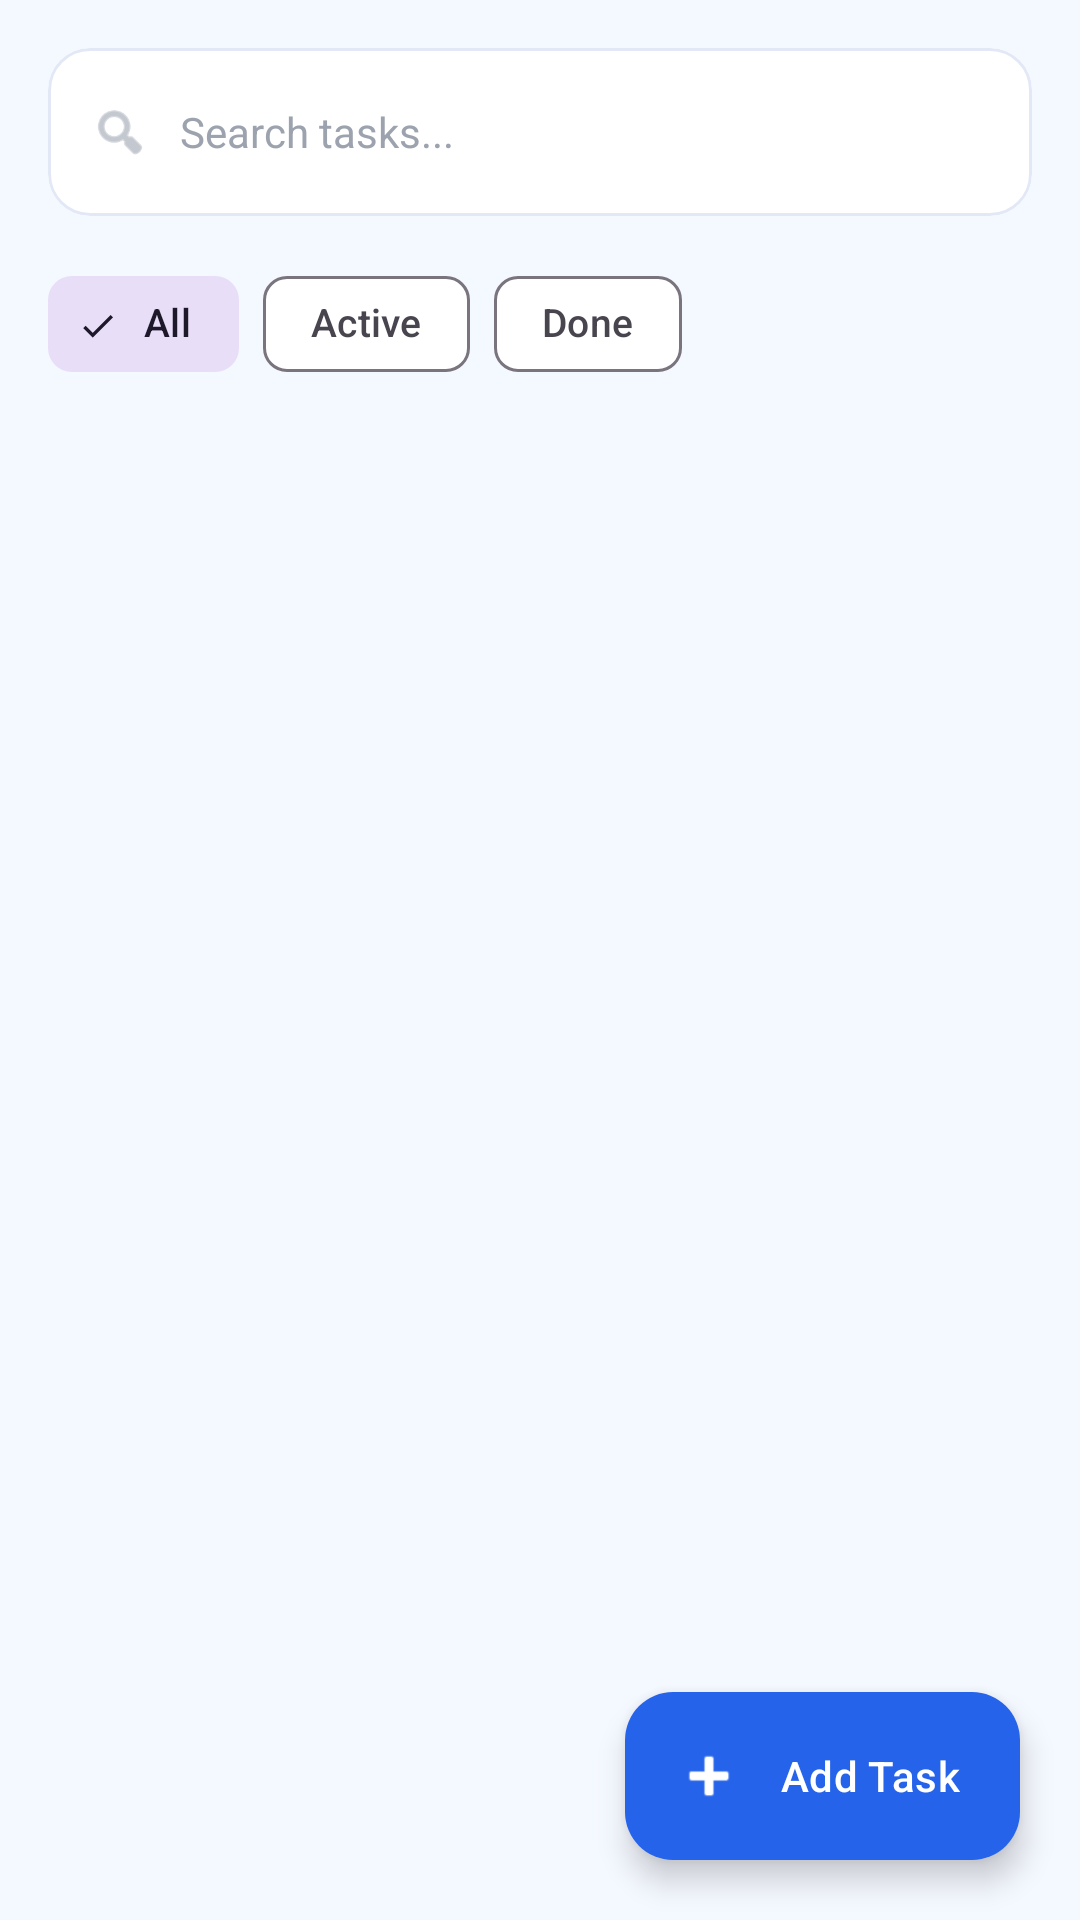

Layout XML and referenced resources for this Android screen:
<!-- AndroidManifest.xml: application theme Theme.FocusQuest -->
<!-- res/layout/fragment_tasks.xml -->
<?xml version="1.0" encoding="utf-8"?>
<androidx.coordinatorlayout.widget.CoordinatorLayout
    xmlns:android="http://schemas.android.com/apk/res/android"
    xmlns:app="http://schemas.android.com/apk/res-auto"
    android:layout_width="match_parent"
    android:layout_height="match_parent"
    android:background="@color/screen_background">

    <LinearLayout
        android:layout_width="match_parent"
        android:layout_height="match_parent"
        android:orientation="vertical">

        
        <com.google.android.material.card.MaterialCardView
            android:layout_width="match_parent"
            android:layout_height="wrap_content"
            android:layout_marginStart="16dp"
            android:layout_marginEnd="16dp"
            android:layout_marginTop="16dp"
            app:cardCornerRadius="14dp"
            app:cardElevation="0dp"
            app:strokeWidth="1dp"
            app:strokeColor="@color/card_stroke"
            app:cardBackgroundColor="@color/surface">

            <LinearLayout
                android:layout_width="match_parent"
                android:layout_height="wrap_content"
                android:orientation="horizontal"
                android:gravity="center_vertical"
                android:paddingStart="14dp"
                android:paddingEnd="14dp"
                android:paddingTop="4dp"
                android:paddingBottom="4dp">

                <ImageView
                    android:layout_width="20dp"
                    android:layout_height="20dp"
                    android:src="@android:drawable/ic_menu_search"
                    android:tint="@color/text_hint"
                    android:contentDescription="Search" />

                <EditText
                    android:id="@+id/etSearch"
                    android:layout_width="match_parent"
                    android:layout_height="48dp"
                    android:hint="Search tasks..."
                    android:textSize="14sp"
                    android:textColor="@color/text_primary"
                    android:textColorHint="@color/text_hint"
                    android:background="@null"
                    android:paddingStart="10dp"
                    android:imeOptions="actionSearch"
                    android:inputType="text"
                    android:singleLine="true" />
            </LinearLayout>
        </com.google.android.material.card.MaterialCardView>

        
        <com.google.android.material.chip.ChipGroup
            android:layout_width="match_parent"
            android:layout_height="wrap_content"
            android:layout_marginStart="16dp"
            android:layout_marginEnd="16dp"
            android:layout_marginTop="12dp"
            app:singleSelection="true"
            app:selectionRequired="true">

            <com.google.android.material.chip.Chip
                android:id="@+id/chipAll"
                style="@style/Widget.Material3.Chip.Filter"
                android:layout_width="wrap_content"
                android:layout_height="wrap_content"
                android:text="All"
                android:textSize="13sp"
                android:checked="true" />

            <com.google.android.material.chip.Chip
                android:id="@+id/chipPending"
                style="@style/Widget.Material3.Chip.Filter"
                android:layout_width="wrap_content"
                android:layout_height="wrap_content"
                android:text="Active"
                android:textSize="13sp" />

            <com.google.android.material.chip.Chip
                android:id="@+id/chipCompleted"
                style="@style/Widget.Material3.Chip.Filter"
                android:layout_width="wrap_content"
                android:layout_height="wrap_content"
                android:text="Done"
                android:textSize="13sp" />
        </com.google.android.material.chip.ChipGroup>

        
        <androidx.recyclerview.widget.RecyclerView
            android:id="@+id/rvTasks"
            android:layout_width="match_parent"
            android:layout_height="0dp"
            android:layout_weight="1"
            android:paddingStart="16dp"
            android:paddingEnd="16dp"
            android:paddingTop="8dp"
            android:paddingBottom="88dp"
            android:clipToPadding="false"
            android:scrollbars="none" />

        
        <LinearLayout
            android:id="@+id/layoutEmpty"
            android:layout_width="match_parent"
            android:layout_height="0dp"
            android:layout_weight="1"
            android:orientation="vertical"
            android:gravity="center"
            android:visibility="gone">

            <ImageView
                android:layout_width="80dp"
                android:layout_height="80dp"
                android:src="@android:drawable/ic_menu_agenda"
                android:tint="@color/text_hint"
                android:contentDescription="No tasks" />

            <TextView
                android:layout_width="wrap_content"
                android:layout_height="wrap_content"
                android:text="No tasks yet"
                android:textSize="18sp"
                android:textStyle="bold"
                android:textColor="@color/text_secondary"
                android:layout_marginTop="12dp" />

            <TextView
                android:layout_width="wrap_content"
                android:layout_height="wrap_content"
                android:text="Tap + to add your first task"
                android:textSize="14sp"
                android:textColor="@color/text_hint"
                android:layout_marginTop="4dp" />
        </LinearLayout>
    </LinearLayout>

    
    <com.google.android.material.floatingactionbutton.ExtendedFloatingActionButton
        android:id="@+id/fabAddTask"
        android:layout_width="wrap_content"
        android:layout_height="wrap_content"
        android:layout_gravity="bottom|end"
        android:layout_margin="20dp"
        android:text="Add Task"
        app:icon="@android:drawable/ic_input_add"
        app:backgroundTint="@color/primary"
        android:textColor="@color/white"
        app:iconTint="@color/white"
        app:layout_anchorGravity="bottom|end" />

</androidx.coordinatorlayout.widget.CoordinatorLayout>
<!-- resources referenced by this layout -->
<resources>
  <color name="card_stroke">#E2E8F5</color>
  <color name="primary">#2563EB</color>
  <color name="screen_background">#F4F8FF</color>
  <color name="surface">#FFFFFF</color>
  <color name="text_hint">#9CA3AF</color>
  <color name="text_primary">#111827</color>
  <color name="text_secondary">#6B7280</color>
  <color name="white">#FFFFFFFF</color>
  <style name="Theme.FocusQuest" parent="Base.Theme.FocusQuest" />
  <style name="Base.Theme.FocusQuest" parent="Theme.Material3.DayNight.NoActionBar">
          <item name="colorPrimary">@color/primary</item>
          <item name="colorOnPrimary">@color/on_primary</item>
          <item name="colorPrimaryContainer">@color/bottom_nav_active_bg</item>
          <item name="android:colorBackground">@color/screen_background</item>
          <item name="colorSurface">@color/surface</item>
      </style>
  <color name="on_primary">#FFFFFF</color>
  <color name="bottom_nav_active_bg">#EEF4FF</color>
</resources>
